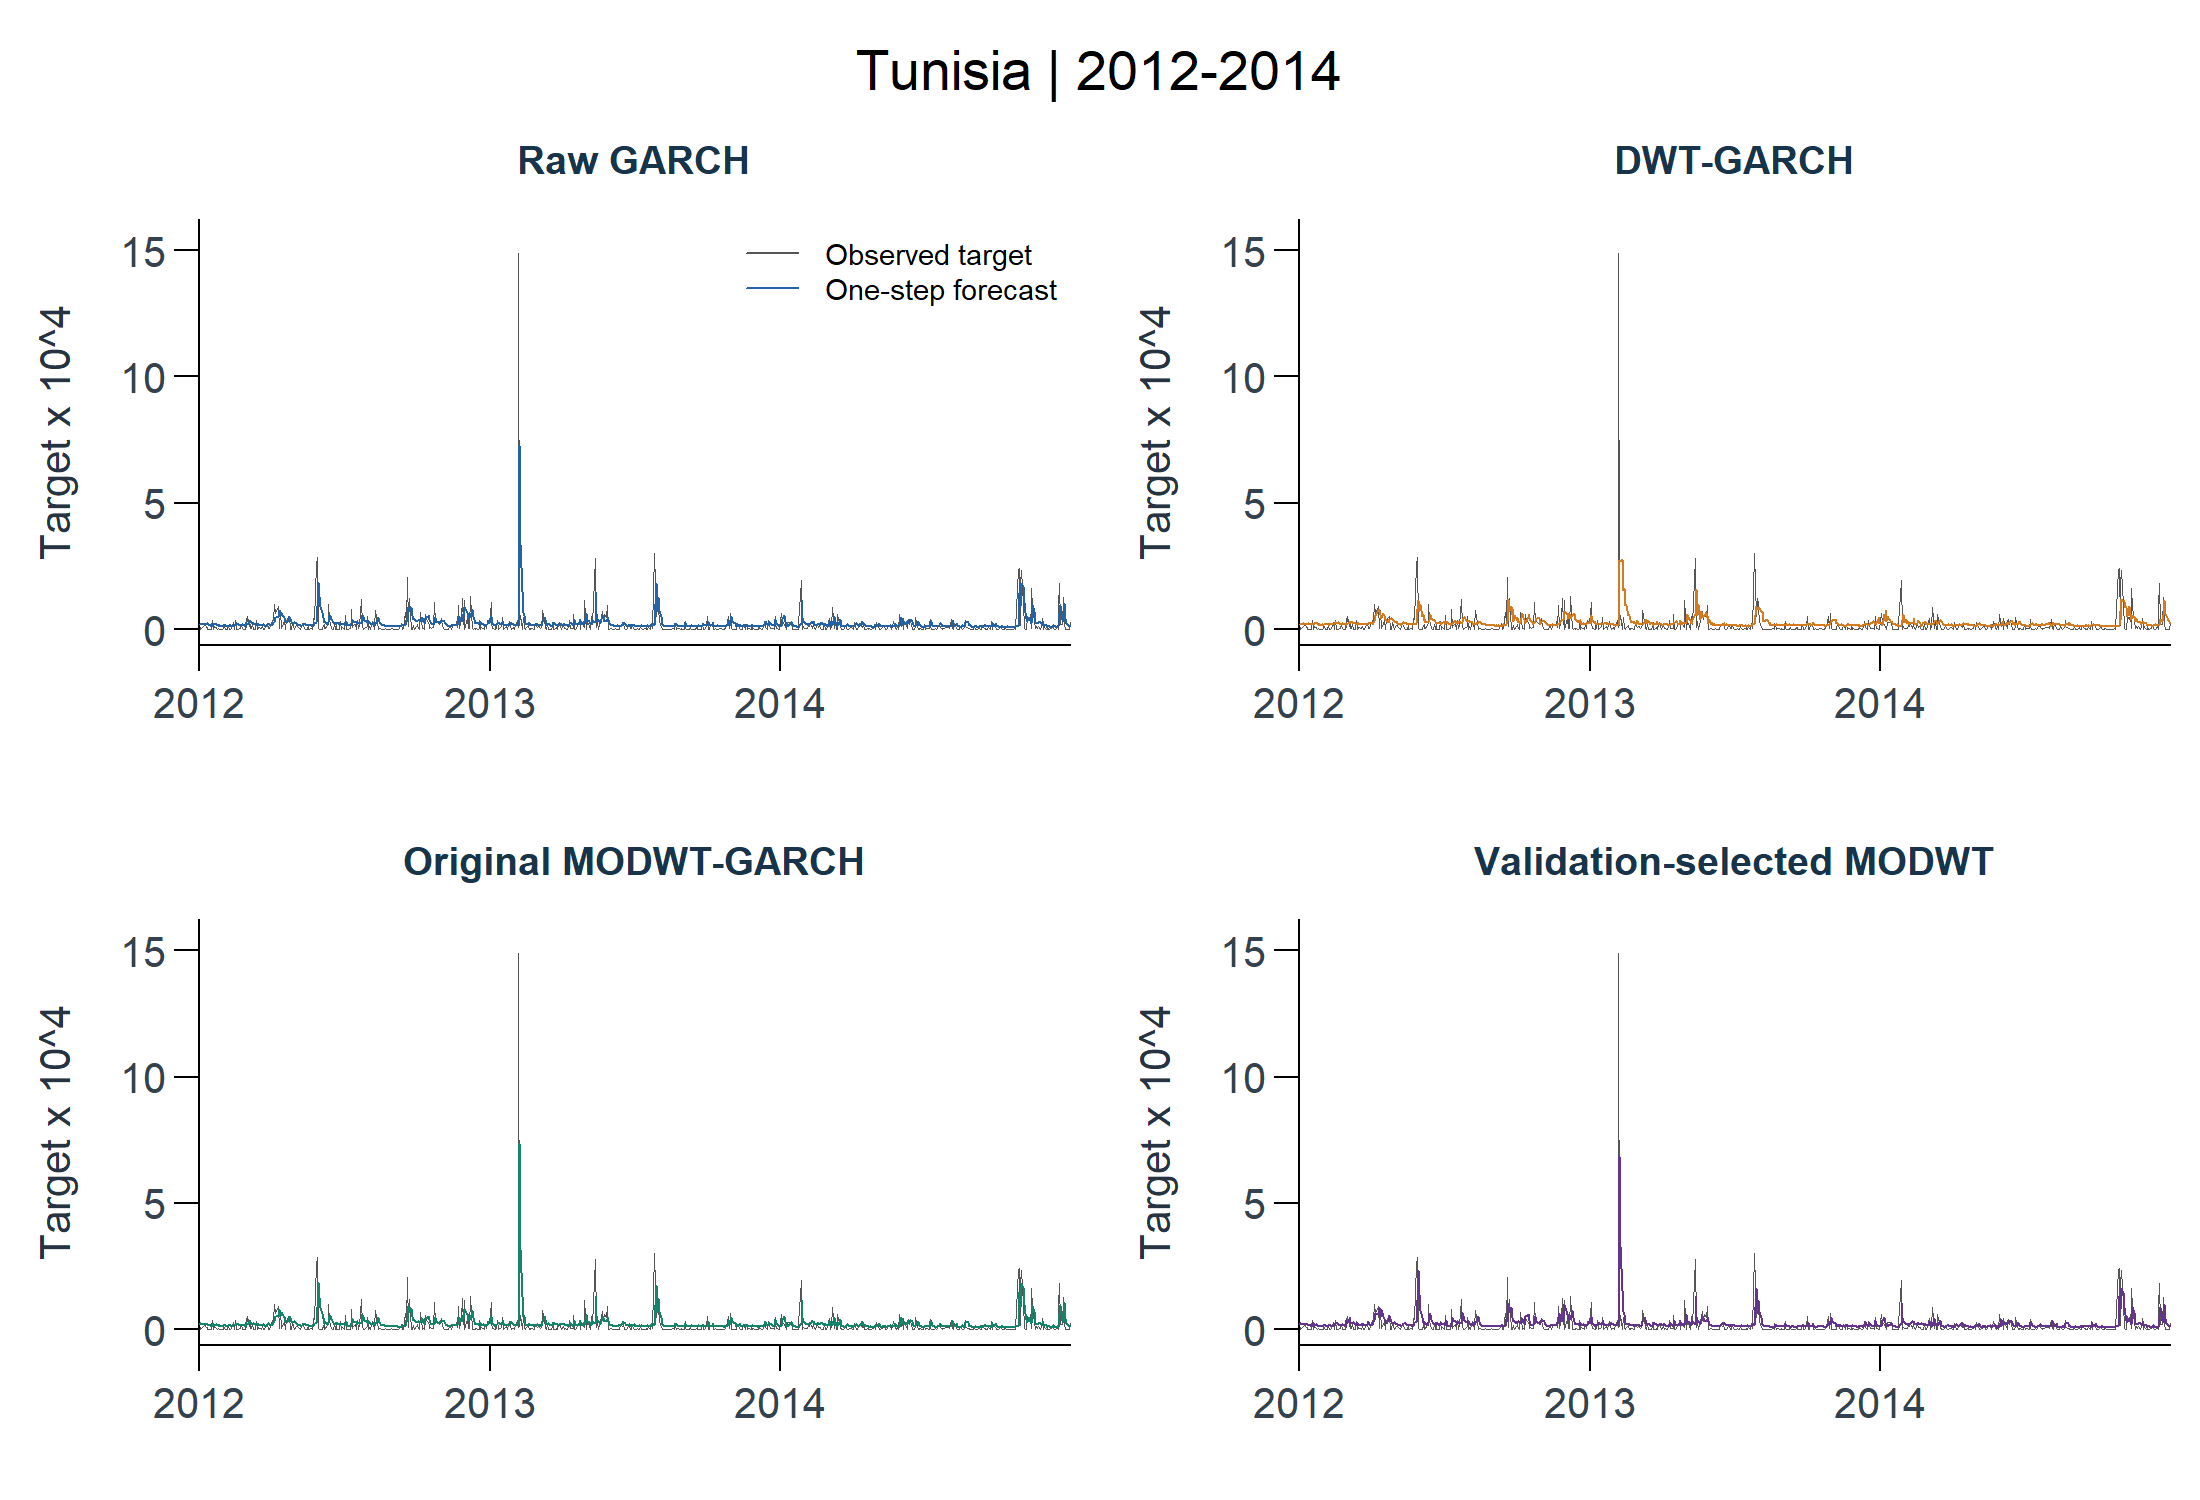

The file beside this chart, header and first rows:
dataset, profile, split, model_id, stage, target_id, horizon, origin_date, target_date, actual, prediction, prediction_unclipped, return_mean, return_variance, moving_mean, fit_status, error, elapsed_seconds, refitted, mape_threshold, train_start, train_end
tunisia, test, test, raw_garch, core, squared_deviation_trailing20_decimal, 1, 2011-12-30, 2012-01-02, 2.33032610321581e-05, 2.03640111383442e-05, 2.03640111383442e-05, 0.0016, 1.89396707346192e-05, 0.0004064, ok, , 0, FALSE, 6.81094079792566e-08, 2007-11-02, 2011-12-30
tunisia, test, test, dwt_garch, core, squared_deviation_trailing20_decimal, 1, 2011-12-30, 2012-01-02, 2.33032610321581e-05, 2.16409137821469e-05, 2.16409137821469e-05, 0.001908, 1.93853159714844e-05, 0.0004064, ok, , 0.01, FALSE, 6.81094079792566e-08, 2007-11-02, 2011-12-30
tunisia, test, test, modwt_garch, core, squared_deviation_trailing20_decimal, 1, 2011-12-30, 2012-01-02, 2.33032610321581e-05, 2.14480990890324e-05, 2.14480990890324e-05, 0.001136, 2.09156107832311e-05, 0.0004064, ok, , 0, FALSE, 6.81094079792566e-08, 2007-11-02, 2011-12-30
tunisia, test, test, modwt_garch_student_t, core, squared_deviation_trailing20_decimal, 1, 2011-12-30, 2012-01-02, 2.33032610321581e-05, 2.15218502046385e-05, 2.15218502046385e-05, 0.001136, 2.09893618988372e-05, 0.0004064, ok, , 0, FALSE, 6.81094079792566e-08, 2007-11-02, 2011-12-30
tunisia, test, test, raw_garch, core, squared_deviation_trailing20_decimal, 1, 2012-01-02, 2012-01-03, 2.31757095833708e-06, 2.20587192201511e-05, 2.20587192201511e-05, 0.001892, 2.098545646312e-05, 0.0008565, ok, , 0, FALSE, 6.81094079792566e-08, 2007-11-05, 2012-01-02
tunisia, test, test, dwt_garch, core, squared_deviation_trailing20_decimal, 1, 2012-01-02, 2012-01-03, 2.31757095833708e-06, 2.0645798680482e-05, 2.0645798680482e-05, 0.001117, 2.05778495217746e-05, 0.0008565, ok, , 0.01, FALSE, 6.81094079792566e-08, 2007-11-05, 2012-01-02
tunisia, test, test, modwt_garch, core, squared_deviation_trailing20_decimal, 1, 2012-01-02, 2012-01-03, 2.31757095833708e-06, 2.38201833032959e-05, 2.38201833032959e-05, 0.001423, 2.34988374775754e-05, 0.0008565, ok, , 0, FALSE, 6.81094079792566e-08, 2007-11-05, 2012-01-02
tunisia, test, test, modwt_garch_student_t, core, squared_deviation_trailing20_decimal, 1, 2012-01-02, 2012-01-03, 2.31757095833708e-06, 2.42712954763241e-05, 2.42712954763241e-05, 0.001423, 2.39499496506036e-05, 0.0008565, ok, , 0.01, FALSE, 6.81094079792566e-08, 2007-11-05, 2012-01-02
tunisia, test, test, raw_garch, core, squared_deviation_trailing20_decimal, 1, 2012-01-03, 2012-01-04, 4.03741754228216e-06, 1.99789346598117e-05, 1.99789346598117e-05, 0.0004195, 1.95721939211285e-05, 0.001057, ok, , 0, FALSE, 6.81094079792566e-08, 2007-11-06, 2012-01-03
tunisia, test, test, dwt_garch, core, squared_deviation_trailing20_decimal, 1, 2012-01-03, 2012-01-04, 4.03741754228216e-06, 2.12468740894493e-05, 2.12468740894493e-05, 0.001386, 2.11385305780749e-05, 0.001057, ok, , 0.01, FALSE, 6.81094079792566e-08, 2007-11-06, 2012-01-03
tunisia, test, test, modwt_garch, core, squared_deviation_trailing20_decimal, 1, 2012-01-03, 2012-01-04, 4.03741754228216e-06, 2.12598430996789e-05, 2.12598430996789e-05, -3.81429754285909e-05, 2.0059864132056e-05, 0.001057, ok, , 0, FALSE, 6.81094079792566e-08, 2007-11-06, 2012-01-03
tunisia, test, test, modwt_garch_student_t, core, squared_deviation_trailing20_decimal, 1, 2012-01-03, 2012-01-04, 4.03741754228216e-06, 2.09300936612362e-05, 2.09300936612362e-05, -3.81429754285909e-05, 1.97301146936133e-05, 0.001057, ok, , 0.01, FALSE, 6.81094079792566e-08, 2007-11-06, 2012-01-03
tunisia, test, test, raw_garch, core, squared_deviation_trailing20_decimal, 1, 2012-01-04, 2012-01-05, 7.7725398871977e-06, 1.90444793305994e-05, 1.90444793305994e-05, 0.001196, 1.90417476915863e-05, 0.001248, ok, , 0, FALSE, 6.81094079792566e-08, 2007-11-08, 2012-01-04
tunisia, test, test, dwt_garch, core, squared_deviation_trailing20_decimal, 1, 2012-01-04, 2012-01-05, 7.7725398871977e-06, 2.07957586794802e-05, 2.07957586794802e-05, 0.0009642, 2.07150004960553e-05, 0.001248, ok, , 0.02, FALSE, 6.81094079792566e-08, 2007-11-08, 2012-01-04
tunisia, test, test, modwt_garch, core, squared_deviation_trailing20_decimal, 1, 2012-01-04, 2012-01-05, 7.7725398871977e-06, 2.0683576154564e-05, 2.0683576154564e-05, 0.0007353, 2.04202786508701e-05, 0.001248, ok, , 0, FALSE, 6.81094079792566e-08, 2007-11-08, 2012-01-04
tunisia, test, test, modwt_garch_student_t, core, squared_deviation_trailing20_decimal, 1, 2012-01-04, 2012-01-05, 7.7725398871977e-06, 2.04630017929719e-05, 2.04630017929719e-05, 0.0007353, 2.0199704289278e-05, 0.001248, ok, , 0.02, FALSE, 6.81094079792566e-08, 2007-11-08, 2012-01-04
tunisia, test, test, raw_garch, core, squared_deviation_trailing20_decimal, 1, 2012-01-05, 2012-01-06, 1.15342875836439e-05, 1.99828097463793e-05, 1.99828097463793e-05, 0.0001353, 1.89530809428235e-05, 0.00115, ok, , 0.02, FALSE, 6.81094079792566e-08, 2007-11-09, 2012-01-05
tunisia, test, test, dwt_garch, core, squared_deviation_trailing20_decimal, 1, 2012-01-05, 2012-01-06, 1.15342875836439e-05, 2.23814566753843e-05, 2.23814566753843e-05, -0.0006956, 1.89751073752672e-05, 0.00115, ok, , 0, FALSE, 6.81094079792566e-08, 2007-11-09, 2012-01-05
tunisia, test, test, modwt_garch, core, squared_deviation_trailing20_decimal, 1, 2012-01-05, 2012-01-06, 1.15342875836439e-05, 2.10771597784216e-05, 2.10771597784216e-05, -0.0003189, 1.89193396074119e-05, 0.00115, ok, , 0.02, FALSE, 6.81094079792566e-08, 2007-11-09, 2012-01-05
tunisia, test, test, modwt_garch_student_t, core, squared_deviation_trailing20_decimal, 1, 2012-01-05, 2012-01-06, 1.15342875836439e-05, 2.05790218405403e-05, 2.05790218405403e-05, -0.0003189, 1.84212016695306e-05, 0.00115, ok, , 0, FALSE, 6.81094079792566e-08, 2007-11-09, 2012-01-05
tunisia, test, test, raw_garch, core, squared_deviation_trailing20_decimal, 1, 2012-01-06, 2012-01-09, 1.9101271149362e-05, 1.98633947449343e-05, 1.98633947449343e-05, -0.0001771, 1.82494111886388e-05, 0.001093, ok, , 0.01, FALSE, 6.81094079792566e-08, 2007-11-12, 2012-01-06
tunisia, test, test, dwt_garch, core, squared_deviation_trailing20_decimal, 1, 2012-01-06, 2012-01-09, 1.9101271149362e-05, 2.08871783512624e-05, 2.08871783512624e-05, 0.001879, 2.0270192470752e-05, 0.001093, ok, , 0, FALSE, 6.81094079792566e-08, 2007-11-12, 2012-01-06
tunisia, test, test, modwt_garch, core, squared_deviation_trailing20_decimal, 1, 2012-01-06, 2012-01-09, 1.9101271149362e-05, 2.06496519589216e-05, 2.06496519589216e-05, -0.0006373, 1.76546450174785e-05, 0.001093, ok, , 0, FALSE, 6.81094079792566e-08, 2007-11-12, 2012-01-06
tunisia, test, test, modwt_garch_student_t, core, squared_deviation_trailing20_decimal, 1, 2012-01-06, 2012-01-09, 1.9101271149362e-05, 1.99554517498801e-05, 1.99554517498801e-05, -0.0006373, 1.6960444808437e-05, 0.001093, ok, , 0, FALSE, 6.81094079792566e-08, 2007-11-12, 2012-01-06
tunisia, test, test, raw_garch, core, squared_deviation_trailing20_decimal, 1, 2012-01-09, 2012-01-10, 8.43924333660083e-06, 2.06527458926957e-05, 2.06527458926957e-05, -0.0004591, 1.93355853902852e-05, 0.0006885, ok, , 0, FALSE, 6.81094079792566e-08, 2007-11-13, 2012-01-09
tunisia, test, test, dwt_garch, core, squared_deviation_trailing20_decimal, 1, 2012-01-09, 2012-01-10, 8.43924333660083e-06, 1.96621945834247e-05, 1.96621945834247e-05, -0.000384, 1.85119532648243e-05, 0.0006885, ok, , 0.01, FALSE, 6.81094079792566e-08, 2007-11-13, 2012-01-09
tunisia, test, test, modwt_garch, core, squared_deviation_trailing20_decimal, 1, 2012-01-09, 2012-01-10, 8.43924333660083e-06, 2.08669340924321e-05, 2.08669340924321e-05, -0.0009167, 1.82902873019196e-05, 0.0006885, ok, , 0, FALSE, 6.81094079792566e-08, 2007-11-13, 2012-01-09
tunisia, test, test, modwt_garch_student_t, core, squared_deviation_trailing20_decimal, 1, 2012-01-09, 2012-01-10, 8.43924333660083e-06, 2.03511615184214e-05, 2.03511615184214e-05, -0.0009167, 1.77745147279089e-05, 0.0006885, ok, , 0.01, FALSE, 6.81094079792566e-08, 2007-11-13, 2012-01-09
tunisia, test, test, raw_garch, core, squared_deviation_trailing20_decimal, 1, 2012-01-10, 2012-01-11, 9.63238005139984e-06, 2.30324319485653e-05, 2.30324319485653e-05, 0.001254, 2.23531785155426e-05, 0.0004303, ok, , 0.02, FALSE, 6.81094079792566e-08, 2007-11-14, 2012-01-10
tunisia, test, test, dwt_garch, core, squared_deviation_trailing20_decimal, 1, 2012-01-10, 2012-01-11, 9.63238005139984e-06, 2.34204432445623e-05, 2.34204432445623e-05, 0.0002293, 2.33800647946812e-05, 0.0004303, ok, , 0, FALSE, 6.81094079792566e-08, 2007-11-14, 2012-01-10
tunisia, test, test, modwt_garch, core, squared_deviation_trailing20_decimal, 1, 2012-01-10, 2012-01-11, 9.63238005139984e-06, 2.36769565560984e-05, 2.36769565560984e-05, 0.0008006, 2.35398239843956e-05, 0.0004303, ok, , 0, FALSE, 6.81094079792566e-08, 2007-11-14, 2012-01-10
tunisia, test, test, modwt_garch_student_t, core, squared_deviation_trailing20_decimal, 1, 2012-01-10, 2012-01-11, 9.63238005139984e-06, 2.41725723970049e-05, 2.41725723970049e-05, 0.0008006, 2.4035439825302e-05, 0.0004303, ok, , 0.02, FALSE, 6.81094079792566e-08, 2007-11-14, 2012-01-10
tunisia, test, test, raw_garch, core, squared_deviation_trailing20_decimal, 1, 2012-01-11, 2012-01-12, 1.04064540116158e-07, 2.35373007912734e-05, 2.35373007912734e-05, -0.0001372, 2.34819271550984e-05, 9.81022249602503e-05, ok, , 0, FALSE, 6.81094079792566e-08, 2007-11-15, 2012-01-11
tunisia, test, test, dwt_garch, core, squared_deviation_trailing20_decimal, 1, 2012-01-11, 2012-01-12, 1.04064540116158e-07, 2.13122933194136e-05, 2.13122933194136e-05, 0.0007286, 2.09147903784684e-05, 9.81022249602503e-05, ok, , 0, FALSE, 6.81094079792566e-08, 2007-11-15, 2012-01-11
tunisia, test, test, modwt_garch, core, squared_deviation_trailing20_decimal, 1, 2012-01-11, 2012-01-12, 1.04064540116158e-07, 2.34305772138657e-05, 2.34305772138657e-05, -0.0005997, 2.29436674854734e-05, 9.81022249602503e-05, ok, , 0.02, FALSE, 6.81094079792566e-08, 2007-11-15, 2012-01-11
tunisia, test, test, modwt_garch_student_t, core, squared_deviation_trailing20_decimal, 1, 2012-01-11, 2012-01-12, 1.04064540116158e-07, 2.36652642064897e-05, 2.36652642064897e-05, -0.0005997, 2.31783544780974e-05, 9.81022249602503e-05, ok, , 0.01, FALSE, 6.81094079792566e-08, 2007-11-15, 2012-01-11
tunisia, test, test, raw_garch, core, squared_deviation_trailing20_decimal, 1, 2012-01-12, 2012-01-13, 2.00034410833459e-06, 1.85738710855201e-05, 1.85738710855201e-05, 0.0004668, 1.85368768321257e-05, 0.0002745, ok, , 0, FALSE, 6.81094079792566e-08, 2007-11-16, 2012-01-12
tunisia, test, test, dwt_garch, core, squared_deviation_trailing20_decimal, 1, 2012-01-12, 2012-01-13, 2.00034410833459e-06, 2.26449465665919e-05, 2.26449465665919e-05, 0.0008501, 2.23136310473487e-05, 0.0002745, ok, , 0.02, FALSE, 6.81094079792566e-08, 2007-11-16, 2012-01-12
tunisia, test, test, modwt_garch, core, squared_deviation_trailing20_decimal, 1, 2012-01-12, 2012-01-13, 2.00034410833459e-06, 1.86445909613966e-05, 1.86445909613966e-05, 3.52432536363542e-06, 1.85711839424399e-05, 0.0002745, ok, , 0.02, FALSE, 6.81094079792566e-08, 2007-11-16, 2012-01-12
tunisia, test, test, modwt_garch_student_t, core, squared_deviation_trailing20_decimal, 1, 2012-01-12, 2012-01-13, 2.00034410833459e-06, 1.79942372059402e-05, 1.79942372059402e-05, 3.52432536363542e-06, 1.79208301869834e-05, 0.0002745, ok, , 0, FALSE, 6.81094079792566e-08, 2007-11-16, 2012-01-12
tunisia, test, test, raw_garch, core, squared_deviation_trailing20_decimal, 1, 2012-01-13, 2012-01-16, 1.20216424595917e-06, 1.56672469079448e-05, 1.56672469079448e-05, 0.0001393, 1.56362591378514e-05, 0.0003153, ok, , 0.07, TRUE, 6.81094079792566e-08, 2007-11-19, 2012-01-13
tunisia, test, test, dwt_garch, core, squared_deviation_trailing20_decimal, 1, 2012-01-13, 2012-01-16, 1.20216424595917e-06, 2.0722660430735e-05, 2.0722660430735e-05, 0.000406, 2.07144464454957e-05, 0.0003153, ok, , 0.15, TRUE, 6.81094079792566e-08, 2007-11-19, 2012-01-13
tunisia, test, test, modwt_garch, core, squared_deviation_trailing20_decimal, 1, 2012-01-13, 2012-01-16, 1.20216424595917e-06, 1.62661786372571e-05, 1.62661786372571e-05, -0.0003001, 1.58874886441307e-05, 0.0003153, ok, , 0.11, TRUE, 6.81094079792566e-08, 2007-11-19, 2012-01-13
tunisia, test, test, modwt_garch_student_t, core, squared_deviation_trailing20_decimal, 1, 2012-01-13, 2012-01-16, 1.20216424595917e-06, 1.57999951694882e-05, 1.57999951694882e-05, -0.0003001, 1.54213051763617e-05, 0.0003153, ok, , 0.13, TRUE, 6.81094079792566e-08, 2007-11-19, 2012-01-13
tunisia, test, test, raw_garch, core, squared_deviation_trailing20_decimal, 1, 2012-01-16, 2012-01-17, 1.25453082717711e-05, 1.40800026219699e-05, 1.40800026219699e-05, 0.0001927, 1.40727964656323e-05, 0.0002775, ok, , 0.01, FALSE, 6.81094079792566e-08, 2007-11-20, 2012-01-16
tunisia, test, test, dwt_garch, core, squared_deviation_trailing20_decimal, 1, 2012-01-16, 2012-01-17, 1.25453082717711e-05, 2.09883686521127e-05, 2.09883686521127e-05, 0.0005088, 2.09349044872278e-05, 0.0002775, ok, , 0, FALSE, 6.81094079792566e-08, 2007-11-20, 2012-01-16
tunisia, test, test, modwt_garch, core, squared_deviation_trailing20_decimal, 1, 2012-01-16, 2012-01-17, 1.25453082717711e-05, 1.4676288205861e-05, 1.4676288205861e-05, -0.0002458, 1.44023487472955e-05, 0.0002775, ok, , 0, FALSE, 6.81094079792566e-08, 2007-11-20, 2012-01-16
tunisia, test, test, modwt_garch_student_t, core, squared_deviation_trailing20_decimal, 1, 2012-01-16, 2012-01-17, 1.25453082717711e-05, 1.41731720993301e-05, 1.41731720993301e-05, -0.0002458, 1.38992326407646e-05, 0.0002775, ok, , 0.01, FALSE, 6.81094079792566e-08, 2007-11-20, 2012-01-16
tunisia, test, test, raw_garch, core, squared_deviation_trailing20_decimal, 1, 2012-01-17, 2012-01-18, 3.80166011177148e-05, 1.68812189483365e-05, 1.68812189483365e-05, -0.000441, 1.64000666627841e-05, 0.0002526, ok, , 0, FALSE, 6.81094079792566e-08, 2007-11-21, 2012-01-17
tunisia, test, test, dwt_garch, core, squared_deviation_trailing20_decimal, 1, 2012-01-17, 2012-01-18, 3.80166011177148e-05, 1.87796609632719e-05, 1.87796609632719e-05, -0.0003575, 1.84074000957015e-05, 0.0002526, ok, , 0.01, FALSE, 6.81094079792566e-08, 2007-11-21, 2012-01-17
tunisia, test, test, modwt_garch, core, squared_deviation_trailing20_decimal, 1, 2012-01-17, 2012-01-18, 3.80166011177148e-05, 1.78478152485467e-05, 1.78478152485467e-05, -0.0008822, 1.65600711956097e-05, 0.0002526, ok, , 0.02, FALSE, 6.81094079792566e-08, 2007-11-21, 2012-01-17
tunisia, test, test, modwt_garch_student_t, core, squared_deviation_trailing20_decimal, 1, 2012-01-17, 2012-01-18, 3.80166011177148e-05, 1.84160491202751e-05, 1.84160491202751e-05, -0.0008822, 1.71283050673382e-05, 0.0002526, ok, , 0.02, FALSE, 6.81094079792566e-08, 2007-11-21, 2012-01-17
tunisia, test, test, raw_garch, core, squared_deviation_trailing20_decimal, 1, 2012-01-18, 2012-01-19, 1.69037565396293e-06, 2.43656988229367e-05, 2.43656988229367e-05, -0.001189, 2.32308995977022e-05, -0.0001242, ok, , 0, FALSE, 6.81094079792566e-08, 2007-11-22, 2012-01-18
tunisia, test, test, dwt_garch, core, squared_deviation_trailing20_decimal, 1, 2012-01-18, 2012-01-19, 1.69037565396293e-06, 2.13135408350426e-05, 2.13135408350426e-05, -0.0006175, 2.10701762645079e-05, -0.0001242, ok, , 0.01, FALSE, 6.81094079792566e-08, 2007-11-22, 2012-01-18
tunisia, test, test, modwt_garch, core, squared_deviation_trailing20_decimal, 1, 2012-01-18, 2012-01-19, 1.69037565396293e-06, 2.54557708560062e-05, 2.54557708560062e-05, -0.001636, 2.3171347058691e-05, -0.0001242, ok, , 0, FALSE, 6.81094079792566e-08, 2007-11-22, 2012-01-18
tunisia, test, test, modwt_garch_student_t, core, squared_deviation_trailing20_decimal, 1, 2012-01-18, 2012-01-19, 1.69037565396293e-06, 2.80129196588633e-05, 2.80129196588633e-05, -0.001636, 2.57284958615481e-05, -0.0001242, ok, , 0.02, FALSE, 6.81094079792566e-08, 2007-11-22, 2012-01-18
tunisia, test, test, raw_garch, core, squared_deviation_trailing20_decimal, 1, 2012-01-19, 2012-01-20, 1.24888480684545e-05, 1.86508386633011e-05, 1.86508386633011e-05, -9.46548261633849e-05, 1.8617382834131e-05, -0.0002776, ok, , 0, FALSE, 6.81094079792566e-08, 2007-11-23, 2012-01-19
tunisia, test, test, dwt_garch, core, squared_deviation_trailing20_decimal, 1, 2012-01-19, 2012-01-20, 1.24888480684545e-05, 2.237631593747e-05, 2.237631593747e-05, -0.0004648, 2.23412736900718e-05, -0.0002776, ok, , 0, FALSE, 6.81094079792566e-08, 2007-11-23, 2012-01-19
tunisia, test, test, modwt_garch, core, squared_deviation_trailing20_decimal, 1, 2012-01-19, 2012-01-20, 1.24888480684545e-05, 1.84253429486103e-05, 1.84253429486103e-05, -0.0005393, 1.83568298096698e-05, -0.0002776, ok, , 0, FALSE, 6.81094079792566e-08, 2007-11-23, 2012-01-19
tunisia, test, test, modwt_garch_student_t, core, squared_deviation_trailing20_decimal, 1, 2012-01-19, 2012-01-20, 1.24888480684545e-05, 1.85529736599814e-05, 1.85529736599814e-05, -0.0005393, 1.84844605210409e-05, -0.0002776, ok, , 0, FALSE, 6.81094079792566e-08, 2007-11-23, 2012-01-19
... 2,920 more rows
